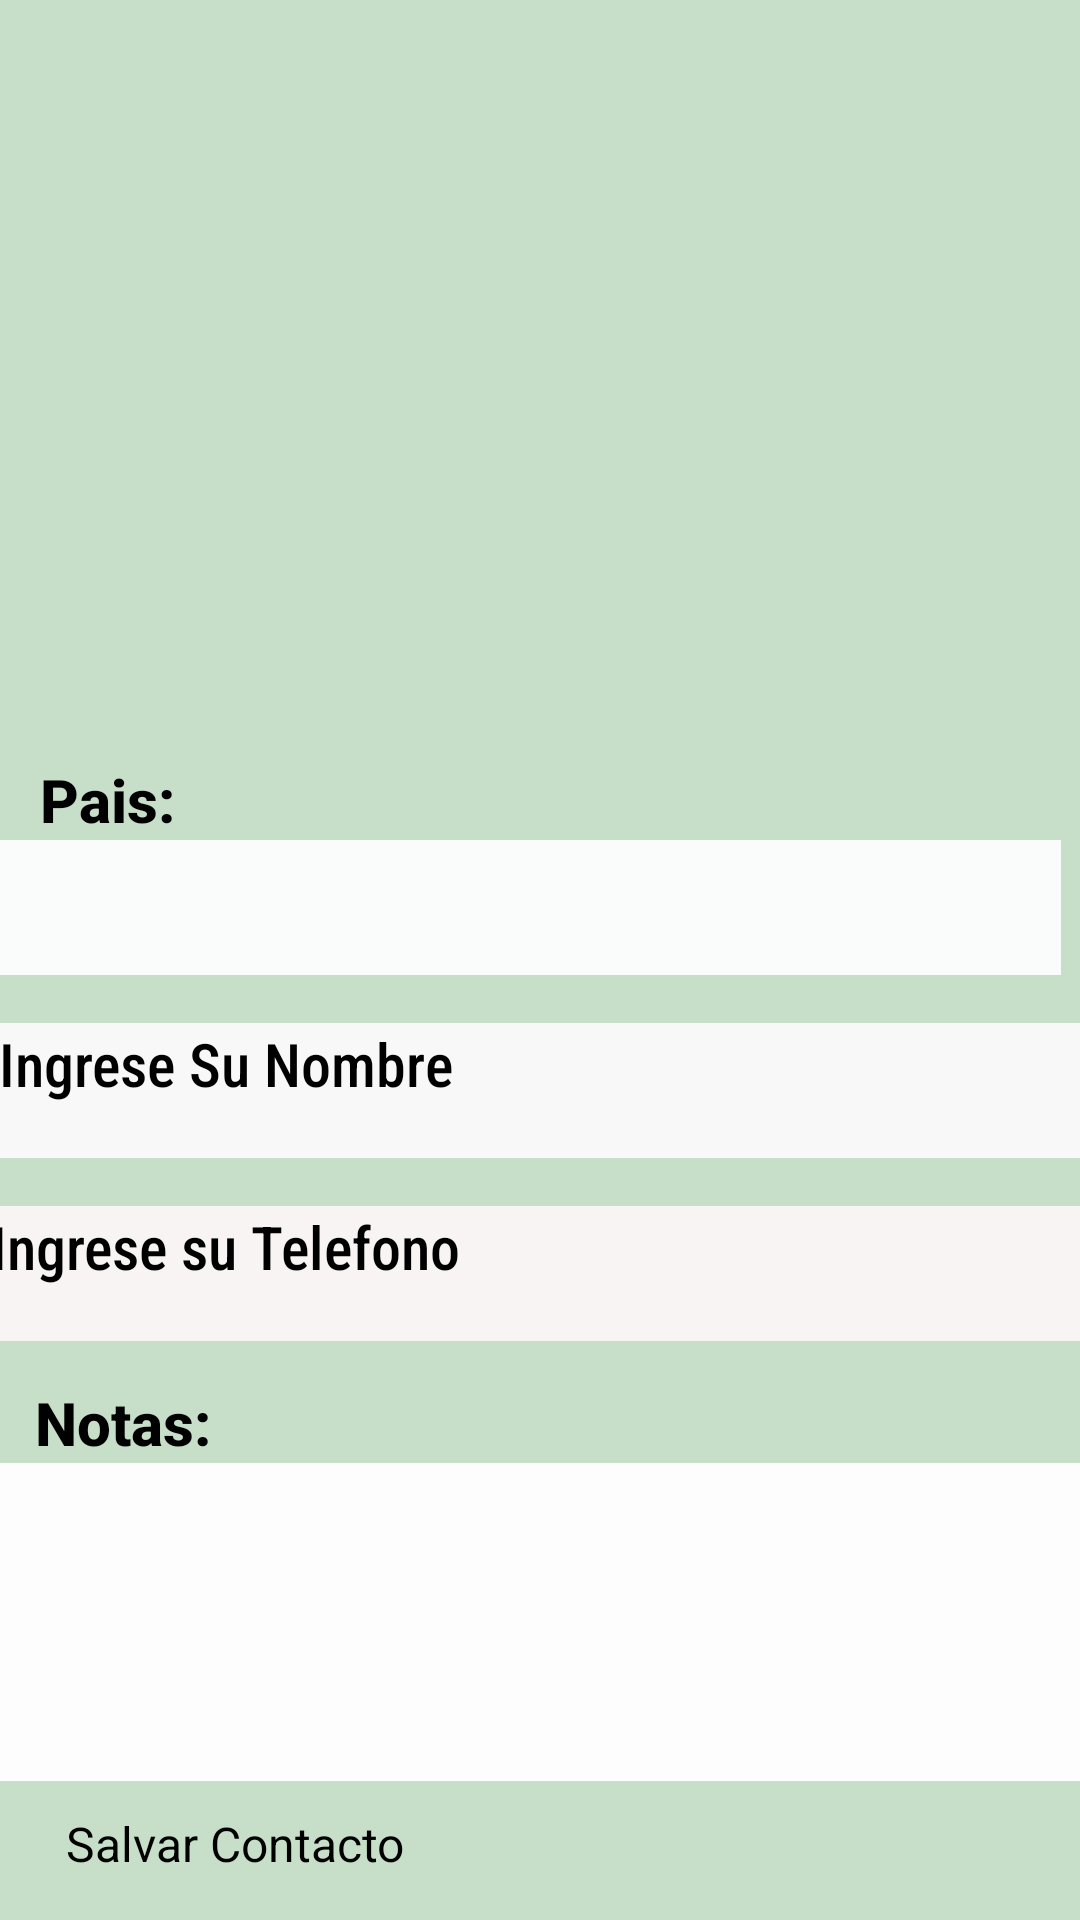

Layout XML and referenced resources for this Android screen:
<!-- AndroidManifest.xml: application theme Theme.PM2E -->
<!-- res/layout/activity_main.xml -->
<?xml version="1.0" encoding="utf-8"?>
<androidx.constraintlayout.widget.ConstraintLayout xmlns:android="http://schemas.android.com/apk/res/android"
    xmlns:app="http://schemas.android.com/apk/res-auto"
    xmlns:tools="http://schemas.android.com/tools"
    android:layout_width="match_parent"
    android:layout_height="match_parent"
    android:background="#69AFE6"
    android:backgroundTint="#C7DFC8"
    tools:context=".MainActivity">


    <Button
        android:id="@+id/btnvercontactos"
        android:layout_width="316dp"
        android:layout_height="47dp"
        android:layout_marginStart="25dp"
        android:layout_marginTop="56dp"
        android:layout_marginEnd="25dp"
        android:backgroundTint="#2196F3"
        android:text="Contactos Salvados"
        android:textSize="16sp"
        app:layout_constraintEnd_toEndOf="parent"
        app:layout_constraintStart_toStartOf="parent"
        app:layout_constraintTop_toBottomOf="@+id/notas" />

    <Button
        android:id="@+id/btnsalvar"
        android:layout_width="316dp"
        android:layout_height="47dp"
        android:layout_marginStart="25dp"
        android:layout_marginTop="10dp"
        android:layout_marginEnd="25dp"
        android:backgroundTint="#1DBFB0"
        android:text="Salvar Contacto"
        android:textSize="16sp"
        app:layout_constraintEnd_toEndOf="parent"
        app:layout_constraintHorizontal_bias="0.506"
        app:layout_constraintStart_toStartOf="parent"
        app:layout_constraintTop_toBottomOf="@+id/notas" />

    <TextView
        android:id="@+id/txtnotas"
        android:layout_width="wrap_content"
        android:layout_height="wrap_content"
        android:layout_marginTop="20dp"
        android:layout_marginEnd="50dp"
        android:fontFamily="sans-serif-medium"
        android:foregroundTint="#000000"
        android:text="Notas:"
        android:textSize="20sp"
        android:textStyle="bold"
        app:layout_constraintBottom_toTopOf="@+id/spinner"
        app:layout_constraintEnd_toEndOf="parent"
        app:layout_constraintHorizontal_bias="0.046"
        app:layout_constraintStart_toStartOf="parent"
        app:layout_constraintTop_toBottomOf="@+id/telefono"
        app:layout_constraintVertical_bias="0.029" />

    <EditText
        android:id="@+id/telefono"
        android:layout_width="375dp"
        android:layout_height="45dp"
        android:layout_marginStart="5dp"
        android:layout_marginTop="16dp"
        android:layout_marginEnd="5dp"
        android:background="#F8F4F4"
        android:backgroundTint="#F8F4F4"
        android:ems="16"
        android:fontFamily="sans-serif-condensed-medium"
        android:hint="Ingrese su Telefono"
        android:inputType="phone"
        android:textSize="20sp"
        app:layout_constraintEnd_toEndOf="parent"
        app:layout_constraintHorizontal_bias="0.346"
        app:layout_constraintStart_toStartOf="parent"
        app:layout_constraintTop_toBottomOf="@+id/nombres" />

    <EditText
        android:id="@+id/nombres"
        android:layout_width="375dp"
        android:layout_height="45dp"
        android:layout_marginStart="5dp"
        android:layout_marginTop="16dp"
        android:background="#FAFBFB"
        android:backgroundTint="#F8F8F8"
        android:ems="16"
        android:fontFamily="sans-serif-condensed-medium"
        android:hint="Ingrese Su Nombre"
        android:inputType="textPersonName"
        android:textSize="20sp"
        app:layout_constraintEnd_toEndOf="parent"
        app:layout_constraintHorizontal_bias="0.29"
        app:layout_constraintStart_toStartOf="parent"
        app:layout_constraintTop_toBottomOf="@+id/spinner" />

    <Spinner
        android:id="@+id/spinner"
        android:layout_width="375dp"
        android:layout_height="45dp"
        android:layout_marginTop="16dp"
        android:layout_marginEnd="16dp"
        android:background="#FAFBFB"
        android:backgroundTint="#FAFBFB"
        android:foregroundTint="@color/black"
        android:textSize="20sp"
        app:layout_constraintEnd_toEndOf="parent"
        app:layout_constraintHorizontal_bias="0.7"
        app:layout_constraintStart_toStartOf="parent"
        app:layout_constraintTop_toBottomOf="@+id/imageView"
        tools:ignore="MissingConstraints" />

    <ImageView
        android:id="@+id/logo"
        android:layout_width="415dp"
        android:layout_height="74dp"
        app:layout_constraintEnd_toEndOf="parent"
        app:layout_constraintStart_toStartOf="parent"
        app:srcCompat="@drawable/logo"
        tools:ignore="MissingConstraints" />

    <ImageView
        android:id="@+id/imageView"
        android:layout_width="209dp"
        android:layout_height="186dp"
        android:layout_marginTop="4dp"
        app:layout_constraintEnd_toEndOf="parent"
        app:layout_constraintStart_toStartOf="parent"
        app:layout_constraintTop_toBottomOf="@+id/logo"
        app:srcCompat="@drawable/acceso" />

    <ImageButton
        android:id="@+id/takepicture"
        android:layout_width="102dp"
        android:layout_height="84dp"
        android:layout_marginTop="60dp"
        android:backgroundTint="#C5EBFE"
        app:layout_constraintBottom_toTopOf="@+id/spinner"
        app:layout_constraintEnd_toEndOf="parent"
        app:layout_constraintHorizontal_bias="1.0"
        app:layout_constraintStart_toEndOf="@+id/imageView"
        app:layout_constraintTop_toBottomOf="@+id/logo"
        app:layout_constraintVertical_bias="0.527"
        app:srcCompat="@drawable/mas" />


    <TextView
        android:id="@+id/txtpais"
        android:layout_width="wrap_content"
        android:layout_height="wrap_content"
        android:layout_marginEnd="50dp"
        android:fontFamily="sans-serif-medium"
        android:foregroundTint="#000000"
        android:text="Pais:"
        android:textSize="20sp"
        android:textStyle="bold"
        app:layout_constraintBottom_toTopOf="@+id/spinner"
        app:layout_constraintEnd_toEndOf="parent"
        app:layout_constraintHorizontal_bias="0.05"
        app:layout_constraintStart_toStartOf="parent"
        app:layout_constraintTop_toBottomOf="@+id/imageView"
        app:layout_constraintVertical_bias="1.0" />

    <EditText
        android:id="@+id/notas"
        android:layout_width="375dp"
        android:layout_height="106dp"
        android:background="#C5EBFE"
        android:backgroundTint="#FDFDFD"
        android:inputType="textMultiLine"
        android:lines="8"
        android:maxLines="10"
        android:minLines="6"
        android:scrollbars="vertical"
        app:layout_constraintEnd_toEndOf="parent"
        app:layout_constraintStart_toStartOf="parent"
        app:layout_constraintTop_toBottomOf="@+id/txtnotas" />

</androidx.constraintlayout.widget.ConstraintLayout>
<!-- resources referenced by this layout -->
<resources>
  <!-- drawable mas: png bitmap (drawable, 2023 bytes) -->
  <!-- not gathered from this repository: default colours our renderer supplied (Android Studio template values) -->
  <color name="black">#FF000000</color>
</resources>
